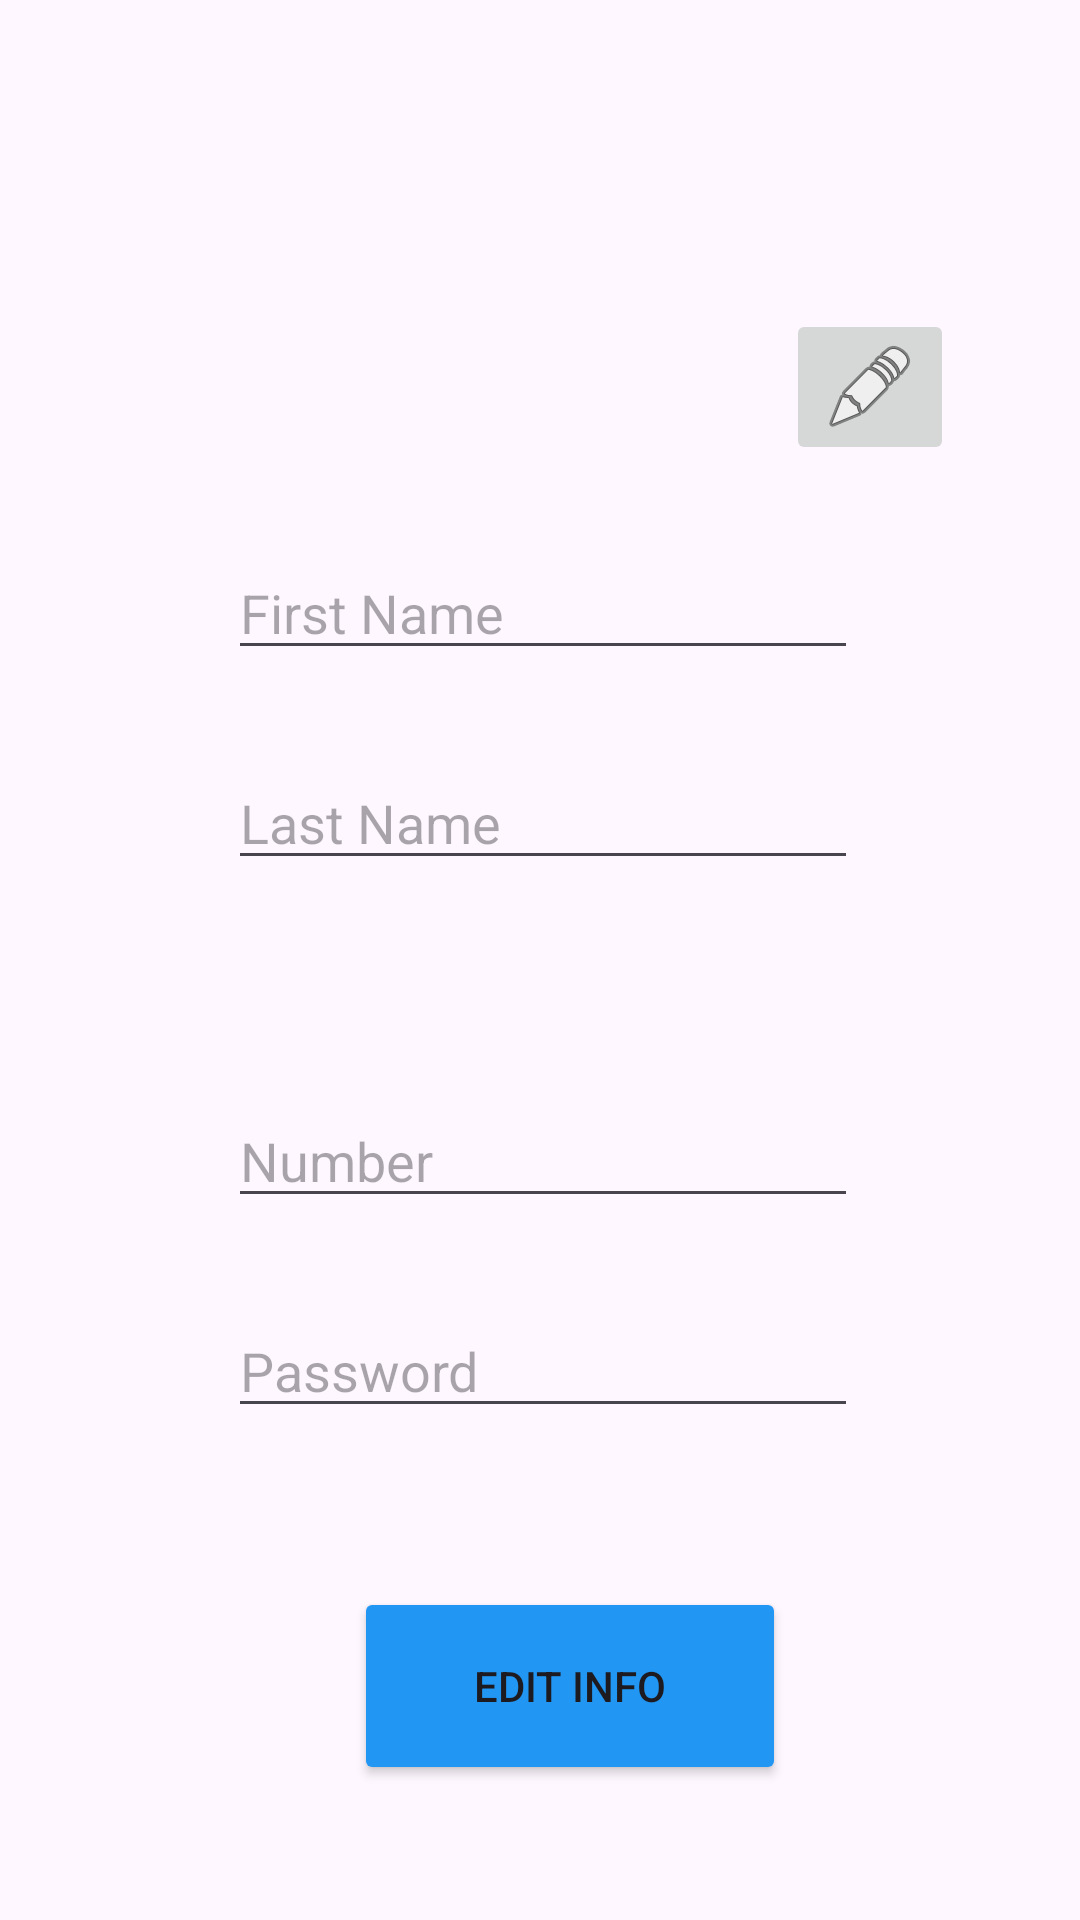

The Android layout XML behind this screen, and the referenced resources:
<!-- AndroidManifest.xml: application theme Theme.Car_dealer_shop -->
<!-- res/layout/fragment_user.xml -->
<?xml version="1.0" encoding="utf-8"?>
<RelativeLayout xmlns:android="http://schemas.android.com/apk/res/android"
    xmlns:app="http://schemas.android.com/apk/res-auto"
    xmlns:tools="http://schemas.android.com/tools"
    android:layout_width="match_parent"
    android:layout_height="match_parent"
    tools:context=".User">

    <EditText
        android:id="@+id/firstNameUserFrag"
        android:layout_width="wrap_content"
        android:layout_height="wrap_content"
        android:layout_alignParentStart="true"
        android:layout_alignParentTop="true"
        android:layout_marginStart="76dp"
        android:layout_marginTop="182dp"
        android:ems="10"
        android:hint="First Name"
        android:inputType="textPersonName" />

    <EditText
        android:id="@+id/numberUserFrag"
        android:layout_width="wrap_content"
        android:layout_height="wrap_content"
        android:layout_alignParentBottom="true"
        android:layout_alignStart="@+id/firstNameUserFrag"
        android:layout_marginBottom="234dp"
        android:ems="10"
        android:hint="Number"
        android:inputType="textPersonName" />

    <EditText
        android:id="@+id/lastNameUserFrag"
        android:layout_width="wrap_content"
        android:layout_height="wrap_content"
        android:layout_alignParentTop="true"
        android:layout_alignStart="@+id/firstNameUserFrag"
        android:layout_marginTop="252dp"
        android:ems="10"
        android:hint="Last Name"
        android:inputType="textPersonName" />

    <Button
        android:id="@+id/buttonUserEdit"
        android:layout_width="144dp"
        android:layout_height="66dp"
        android:layout_alignParentStart="true"
        android:layout_alignParentBottom="true"
        android:layout_marginStart="118dp"
        android:layout_marginBottom="45dp"
        android:backgroundTint="#2196F3"
        android:text="Edit Info" />



    <ImageView
        android:id="@+id/profilePicView"
        android:layout_width="135dp"
        android:layout_height="121dp"
        android:layout_alignBottom="@+id/editProfilePic"
        android:layout_alignParentStart="true"
        android:layout_marginStart="110dp"
        android:scaleType="centerCrop" />


    <EditText
        android:id="@+id/passwordUserFrag"
        android:layout_width="wrap_content"
        android:layout_height="wrap_content"
        android:layout_alignParentBottom="true"
        android:layout_alignStart="@+id/firstNameUserFrag"
        android:layout_marginBottom="164dp"
        android:ems="10"
        android:hint="Password"
        android:inputType="textPassword" />

    <ImageButton
        android:id="@+id/editProfilePic"
        android:layout_width="wrap_content"
        android:layout_height="wrap_content"
        android:layout_alignParentTop="true"
        android:layout_marginTop="103dp"
        android:layout_toEndOf="@+id/buttonUserEdit"
        android:src="@android:drawable/ic_menu_edit" />
</RelativeLayout>
<!-- resources referenced by this layout -->
<resources>
  <style name="Theme.Car_dealer_shop" parent="Base.Theme.Car_dealer_shop" />
  <style name="Base.Theme.Car_dealer_shop" parent="Theme.Material3.DayNight.NoActionBar">
          
          
      </style>
</resources>
